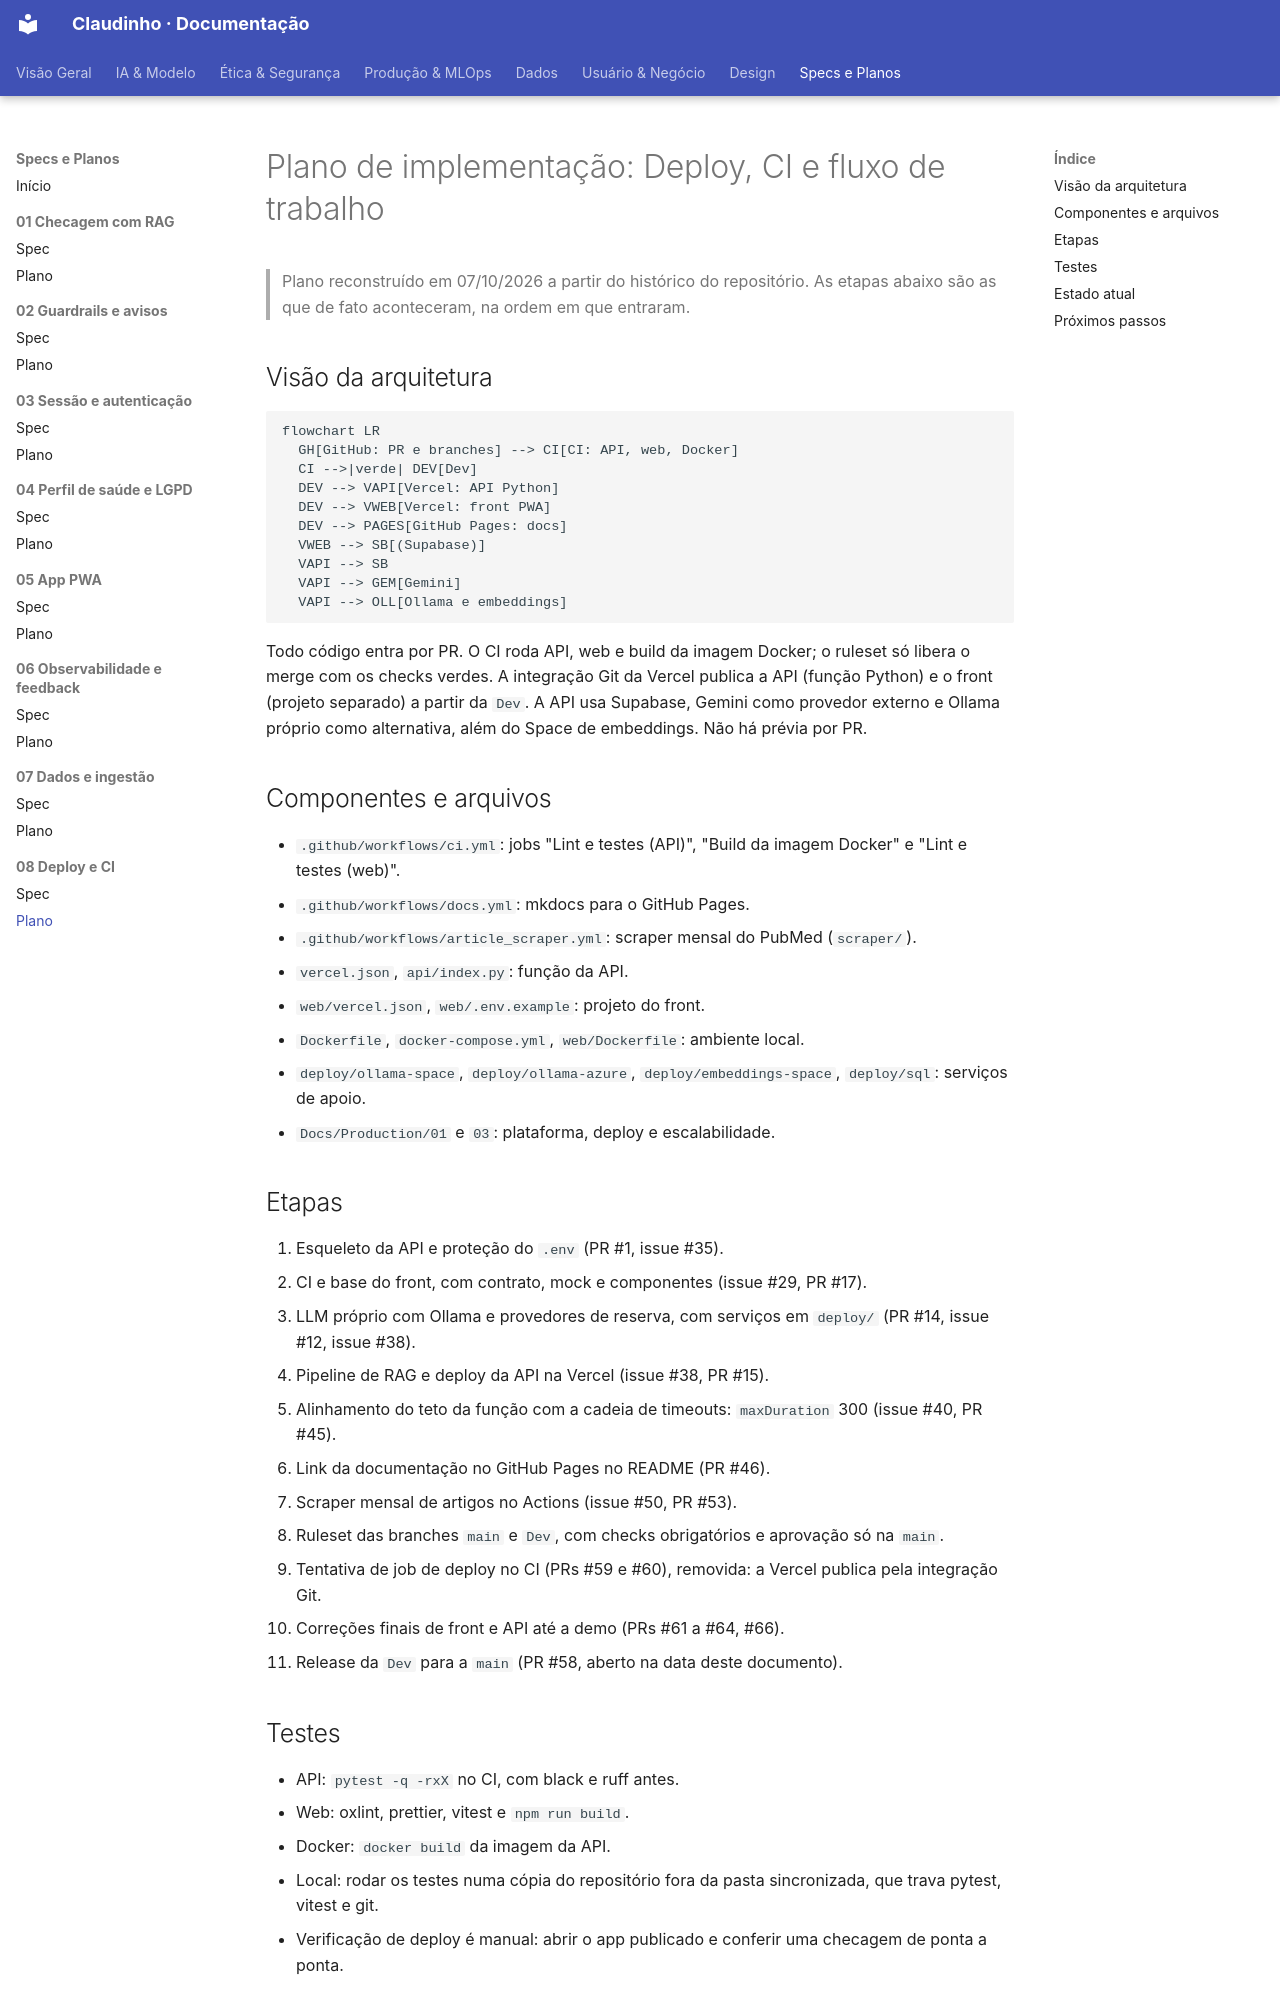

repository: unb-Sistemas-de-Machine-learning/challenge_1_claudinho · page: Specs/08-deploy-ci/plano/index.html · generator: mkdocs

# Plano de implementação: Deploy, CI e fluxo de trabalho

> Plano reconstruído em 07/10/2026 a partir do histórico do repositório. As etapas abaixo são as que de fato aconteceram, na ordem em que entraram.

## Visão da arquitetura

```mermaid
flowchart LR
  GH[GitHub: PR e branches] --> CI[CI: API, web, Docker]
  CI -->|verde| DEV[Dev]
  DEV --> VAPI[Vercel: API Python]
  DEV --> VWEB[Vercel: front PWA]
  DEV --> PAGES[GitHub Pages: docs]
  VWEB --> SB[(Supabase)]
  VAPI --> SB
  VAPI --> GEM[Gemini]
  VAPI --> OLL[Ollama e embeddings]
```

Todo código entra por PR. O CI roda API, web e build da imagem Docker; o ruleset só libera o merge com os checks verdes. A integração Git da Vercel publica a API (função Python) e o front (projeto separado) a partir da `Dev`. A API usa Supabase, Gemini como provedor externo e Ollama próprio como alternativa, além do Space de embeddings. Não há prévia por PR.

## Componentes e arquivos

- `.github/workflows/ci.yml`: jobs "Lint e testes (API)", "Build da imagem Docker" e "Lint e testes (web)".
- `.github/workflows/docs.yml`: mkdocs para o GitHub Pages.
- `.github/workflows/article_scraper.yml`: scraper mensal do PubMed (`scraper/`).
- `vercel.json`, `api/index.py`: função da API.
- `web/vercel.json`, `web/.env.example`: projeto do front.
- `Dockerfile`, `docker-compose.yml`, `web/Dockerfile`: ambiente local.
- `deploy/ollama-space`, `deploy/ollama-azure`, `deploy/embeddings-space`, `deploy/sql`: serviços de apoio.
- `Docs/Production/01` e `03`: plataforma, deploy e escalabilidade.

## Etapas

1. Esqueleto da API e proteção do `.env` (PR #1, issue #35).
2. CI e base do front, com contrato, mock e componentes (issue #29, PR #17).
3. LLM próprio com Ollama e provedores de reserva, com serviços em `deploy/` (PR #14, issue #12, issue #38).
4. Pipeline de RAG e deploy da API na Vercel (issue #38, PR #15).
5. Alinhamento do teto da função com a cadeia de timeouts: `maxDuration` 300 (issue #40, PR #45).
6. Link da documentação no GitHub Pages no README (PR #46).
7. Scraper mensal de artigos no Actions (issue #50, PR #53).
8. Ruleset das branches `main` e `Dev`, com checks obrigatórios e aprovação só na `main`.
9. Tentativa de job de deploy no CI (PRs #59 e #60), removida: a Vercel publica pela integração Git.
10. Correções finais de front e API até a demo (PRs #61 a #64, #66).
11. Release da `Dev` para a `main` (PR #58, aberto na data deste documento).
